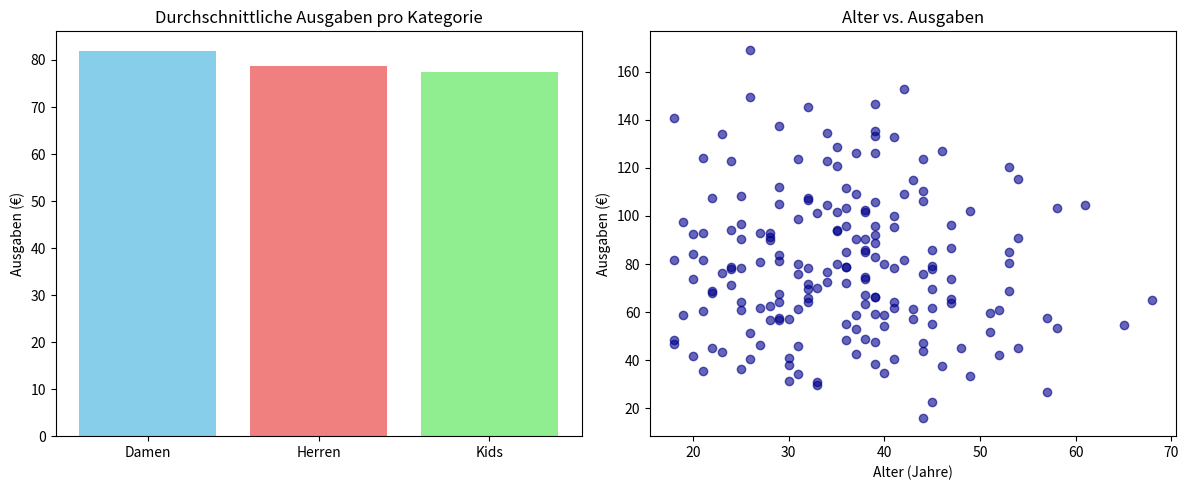

Generate this figure with matplotlib:
import pandas as pd
import matplotlib.pyplot as plt
import numpy as np

# Einfache Simulationsdaten erstellen
np.random.seed(42)
n_customers = 200

data = {
    'alter': np.random.normal(35, 12, n_customers).round().astype(int),
    'kategorie': np.random.choice(['Damen', 'Herren', 'Kids'], n_customers),
    'ausgaben_euro': np.random.gamma(shape=8, scale=10, size=n_customers)
}

df = pd.DataFrame(data)
df = df.loc[df['alter'] >= 18].copy()
df['ausgaben_euro'] = df['ausgaben_euro'].round(2)

print(f"Anzahl Kunden: {len(df)}")
print(f"Ausgeschlossen, weil unter 18: {n_customers - len(df)}")
print("\nErste 5 Zeilen:")
df.head()

# Einfache Deskriptive Statistiken
print("=== KUNDENANALYTIK EINES MODEHÄNDLERS ===")
print(f"Durchschnittsalter: {df['alter'].mean():.1f} Jahre")
print(f"Durchschnittliche Ausgaben: {df['ausgaben_euro'].mean():.2f} €")

print("\n=== AUSGABEN NACH KATEGORIE ===")
kategorie_stats = df.groupby('kategorie')['ausgaben_euro'].agg(['mean', 'median', 'std', 'count'])
print(kategorie_stats.round(2))

# Einfache Visualisierung
fig, (ax1, ax2) = plt.subplots(1, 2, figsize=(12, 5))

# Balkendiagramm: Durchschnittliche Ausgaben pro Kategorie
kategorie_mean = df.groupby('kategorie')['ausgaben_euro'].mean()
ax1.bar(kategorie_mean.index, kategorie_mean.values, color=['skyblue', 'lightcoral', 'lightgreen'])
ax1.set_title('Durchschnittliche Ausgaben pro Kategorie')
ax1.set_ylabel('Ausgaben (€)')

# Streudiagramm: Alter vs. Ausgaben
ax2.scatter(df['alter'], df['ausgaben_euro'], alpha=0.6, color='darkblue')
ax2.set_title('Alter vs. Ausgaben')
ax2.set_xlabel('Alter (Jahre)')
ax2.set_ylabel('Ausgaben (€)')

plt.tight_layout()
plt.show()
